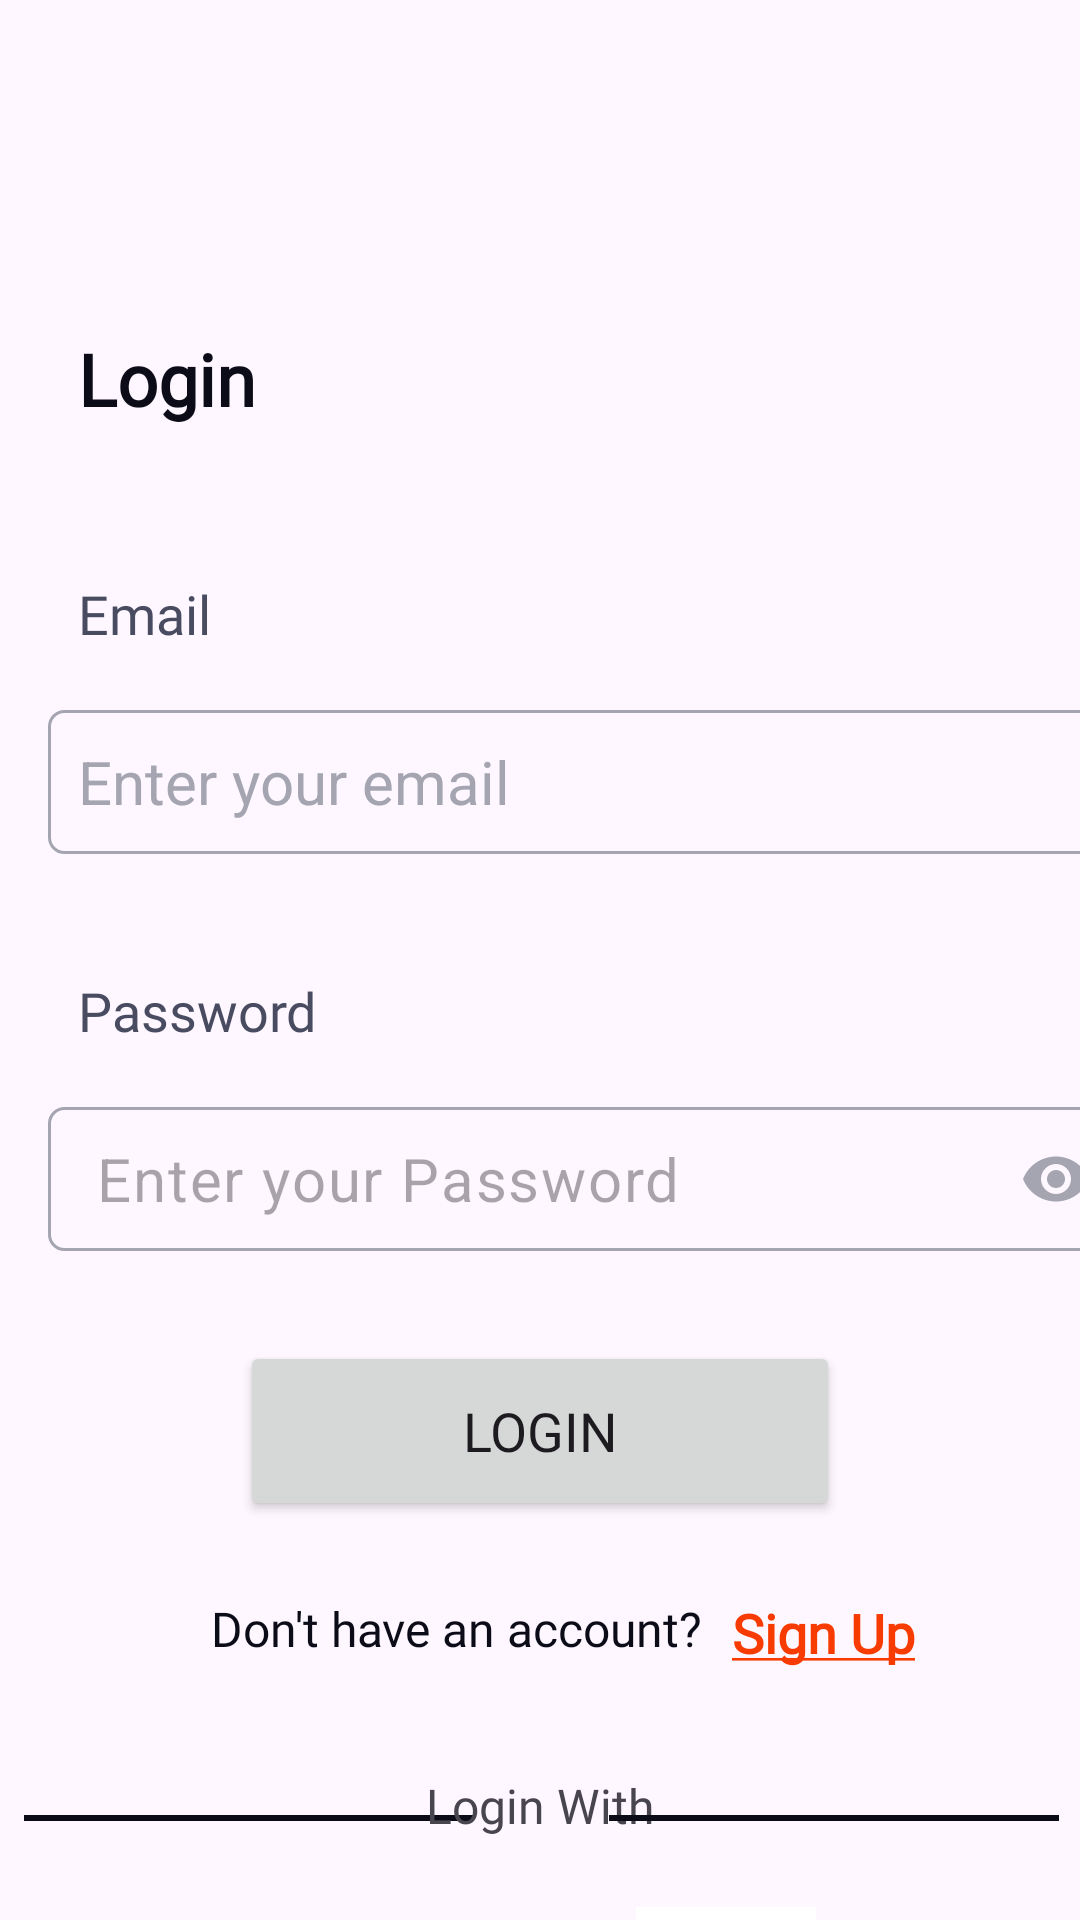

Reconstruct the res/layout file that produces this screen, plus the resources it refers to.
<!-- AndroidManifest.xml: application theme Theme.MealPlanner -->
<!-- res/layout/fragment_login.xml -->
<?xml version="1.0" encoding="utf-8"?>
<FrameLayout xmlns:android="http://schemas.android.com/apk/res/android"
    xmlns:app="http://schemas.android.com/apk/res-auto"
    xmlns:tools="http://schemas.android.com/tools"
    android:layout_width="match_parent"
    android:layout_height="match_parent"
    tools:context=".ui.authentication.login.view.LoginFragment">

    <androidx.constraintlayout.widget.ConstraintLayout
        android:layout_width="match_parent"
        android:layout_height="match_parent">

        <TextView
            android:id="@+id/login"
            android:layout_width="wrap_content"
            android:layout_height="wrap_content"
            android:layout_marginStart="16dp"
            android:layout_marginTop="100dp"
            android:fontFamily="@font/rubik_bold"
            android:padding="10dp"
            android:text="@string/login"
            android:textColor="@color/black"
            android:textSize="24dp"
            android:textStyle="bold"
            app:layout_constraintStart_toStartOf="parent"
            app:layout_constraintTop_toTopOf="parent" />

        <TextView
            android:id="@+id/email"
            android:layout_width="wrap_content"
            android:layout_height="wrap_content"
            android:layout_marginStart="16dp"
            android:layout_marginTop="30dp"
            android:fontFamily="@font/rubik_medium"
            android:padding="10dp"
            android:text="@string/email"
            android:textColor="@color/dark_gray"
            android:textSize="18dp"
            app:layout_constraintStart_toStartOf="parent"
            app:layout_constraintTop_toBottomOf="@+id/login" />

        <EditText
            android:id="@+id/emailField"
            android:layout_width="360dp"
            android:layout_height="48dp"
            android:layout_marginStart="16dp"
            android:layout_marginTop="10dp"
            android:background="@drawable/edit_text_border"
            android:ems="10"
            android:hint="@string/emailplaceholder"
            android:inputType="textEmailAddress"
            android:padding="10dp"
            android:textColor="@color/black"
            android:textColorHint="@color/gray"
            android:textSize="20dp"
            app:layout_constraintStart_toStartOf="parent"
            app:layout_constraintTop_toBottomOf="@+id/email" />

        <TextView
            android:id="@+id/password"
            android:layout_width="wrap_content"
            android:layout_height="wrap_content"
            android:layout_marginStart="16dp"
            android:layout_marginTop="30dp"
            android:fontFamily="@font/rubik_medium"
            android:padding="10dp"
            android:text="@string/password"
            android:textColor="@color/dark_gray"
            android:textSize="18dp"
            app:layout_constraintStart_toStartOf="parent"
            app:layout_constraintTop_toBottomOf="@+id/emailField" />

        <com.google.android.material.textfield.TextInputLayout
            android:id="@+id/textInputLayout"
            android:layout_width="360dp"
            android:layout_height="48dp"
            android:layout_marginStart="16dp"
            android:layout_marginTop="10dp"
            android:orientation="horizontal"
            android:textColorHint="@color/gray"
            app:endIconMode="password_toggle"
            app:endIconTint="@color/gray"
            app:expandedHintEnabled="false"
            app:hintEnabled="false"
            app:layout_constraintStart_toStartOf="parent"
            app:layout_constraintTop_toBottomOf="@+id/password">

            <com.google.android.material.textfield.TextInputEditText
                android:id="@+id/passwordField"
                android:layout_width="match_parent"
                android:layout_height="match_parent"
                android:background="@drawable/edit_text_border"
                android:ems="10"
                android:hint="@string/passwordplacholder"
                android:inputType="textPassword"
                android:padding="10dp"

                android:textColor="@color/black"
                android:textSize="20dp" />
        </com.google.android.material.textfield.TextInputLayout>

        <Button
            android:id="@+id/loginBtn"
            android:layout_width="200dp"
            android:layout_height="60dp"
            android:layout_marginTop="30dp"
            android:fontFamily="@font/rubik_medium"
            android:padding="10dp"
            android:text="@string/login"
            android:textSize="18dp"
            app:layout_constraintEnd_toEndOf="parent"
            app:layout_constraintStart_toStartOf="parent"
            app:layout_constraintTop_toBottomOf="@+id/textInputLayout" />

        <TextView
            android:id="@+id/donothave"
            android:layout_width="wrap_content"
            android:layout_height="48dp"
            android:layout_marginTop="15dp"
            android:fontFamily="@font/rubik_light"
            android:padding="10dp"
            android:paddingEnd="0dp"
            android:text="@string/donothave"
            android:textColor="@color/black"
            android:textSize="16dp"
            app:layout_constraintEnd_toEndOf="parent"
            app:layout_constraintHorizontal_bias="0.324"
            app:layout_constraintStart_toStartOf="parent"
            app:layout_constraintTop_toBottomOf="@+id/loginBtn" />

        <TextView
            android:id="@+id/signupBtn"
            android:layout_width="wrap_content"
            android:layout_height="48dp"
            android:layout_marginTop="15dp"
            android:clickable="true"
            android:fontFamily="@font/rubik_medium"
            android:padding="10dp"
            android:text="@string/signup"
            android:textColor="@color/orange"
            android:textSize="18dp"
            android:textStyle="bold"
            app:layout_constraintStart_toEndOf="@+id/donothave"
            app:layout_constraintTop_toBottomOf="@+id/loginBtn" />

        <View
            android:id="@+id/ldivider"
            android:layout_width="150dp"
            android:layout_height="2dp"
            android:layout_marginStart="8dp"
            android:layout_marginTop="35dp"
            android:background="@color/black"
            app:layout_constraintStart_toStartOf="parent"
            app:layout_constraintTop_toBottomOf="@+id/donothave" />

        <TextView
            android:id="@+id/loginwith"
            android:layout_width="wrap_content"
            android:layout_height="wrap_content"
            android:layout_marginTop="18dp"
            android:fontFamily="@font/rubik_light"
            android:padding="3dp"
            android:text="@string/loginwith"
            android:textAlignment="center"
            android:textSize="16dp"
            app:layout_constraintEnd_toEndOf="parent"
            app:layout_constraintStart_toStartOf="parent"
            app:layout_constraintTop_toBottomOf="@+id/donothave" />

        <View
            android:id="@+id/divider2"
            android:layout_width="150dp"
            android:layout_height="2dp"
            android:layout_marginTop="35dp"
            android:layout_marginEnd="7dp"
            android:background="@color/black"
            app:layout_constraintEnd_toEndOf="parent"
            app:layout_constraintTop_toBottomOf="@+id/donothave" />

        <ImageButton
            android:id="@+id/googleBtn"
            android:layout_width="100dp"
            android:layout_height="60dp"
            android:layout_gravity="end"
            android:layout_marginTop="20dp"
            android:layout_marginEnd="68dp"
            android:background="@drawable/google_btn"
            android:scaleType="fitCenter"
            android:src="@drawable/goggleicon"
            app:layout_constraintEnd_toEndOf="parent"
            app:layout_constraintTop_toBottomOf="@+id/loginwith" />

        <Button
            android:id="@+id/guestBtn"
            android:layout_width="100dp"
            android:layout_height="48dp"
            android:layout_marginTop="35dp"
            android:layout_marginEnd="60dp"
            android:backgroundTint="@color/orange"
            android:paddingTop="10dp"
            android:text="@string/guest"
            android:textColor="@color/white"
            app:layout_constraintEnd_toStartOf="@+id/googleBtn"
            app:layout_constraintTop_toBottomOf="@+id/loginwith" />

    </androidx.constraintlayout.widget.ConstraintLayout>
</FrameLayout>
<!-- resources referenced by this layout -->
<resources>
  <color name="black">#0B0c17</color>
  <color name="dark_gray">#494C61</color>
  <color name="gray">#A4A5B0</color>
  <color name="orange">#F83B01</color>
  <color name="white">#FFFFFFFF</color>
  <!-- drawable edit_text_border (drawable) -->
  <?xml version="1.0" encoding="utf-8"?>
  <shape xmlns:android="http://schemas.android.com/apk/res/android">
      <solid android:color="@android:color/transparent" />
      <stroke
          android:width="1dp"
          android:color="@color/gray" />
      <corners android:radius="5dp" />
  </shape>
  <!-- drawable goggleicon: jpg bitmap (drawable, 5630 bytes) -->
  <string name="donothave">Don\'t have an account?</string>
  <string name="email">Email</string>
  <string name="emailplaceholder">Enter your email</string>
  <string name="guest">Guest</string>
  <string name="login">Login</string>
  <string name="loginwith">Login With</string>
  <string name="password">Password</string>
  <string name="passwordplacholder">Enter your Password</string>
  <string name="signup"><u>Sign Up</u></string>
  <style name="Theme.MealPlanner" parent="Base.Theme.MealPlanner" />
  <style name="Base.Theme.MealPlanner" parent="Theme.Material3.DayNight">
          
          
          <item name="colorPrimary">@color/orange</item>
          <item name="colorPrimaryVariant">@color/light_orange</item>
          <item name="colorOnPrimary">@color/white</item>
          
          <item name="colorSecondary">@color/yellow</item>
          <item name="colorSecondaryVariant">@color/light_yellow</item>
          <item name="colorOnSecondary">@color/black</item>
          
          <item name="android:statusBarColor">@color/light_orange</item>
      </style>
  <color name="light_orange">#F96234</color>
  <color name="yellow">#FE8800</color>
  <color name="light_yellow">#FEA033</color>
</resources>
